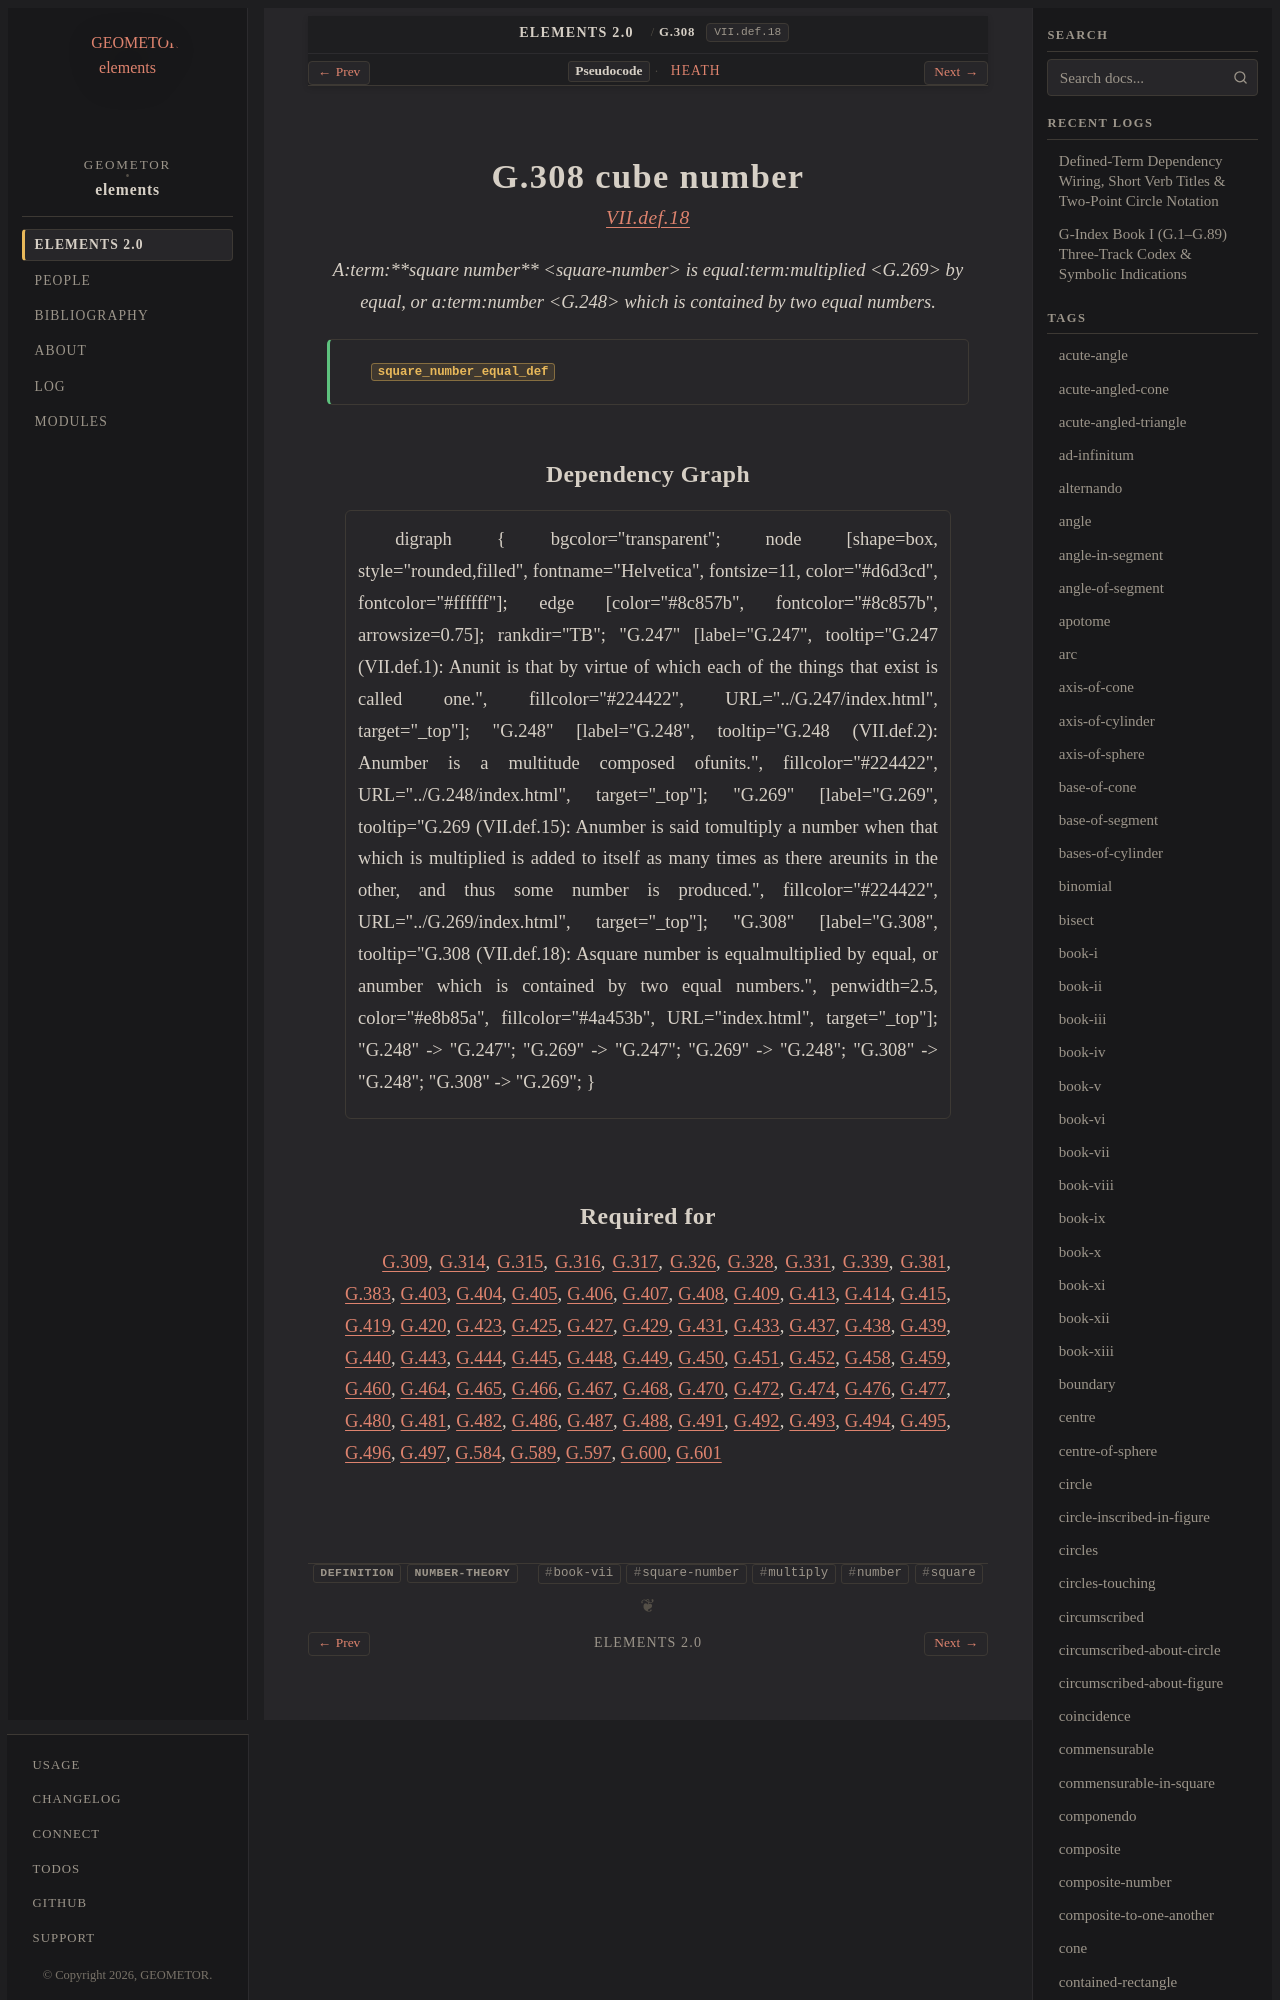

repository: geometor/elements · page: elements2/G.308/index.html · generator: sphinx

:order: 308
:number: 308
:canonical_id: G.308
:original_id: VII.def.18
:title: G.308 cube number
:volume: II
:book: VII
:type: def
:categories: definition, number-theory
:category: definition, number-theory
:tags: book-vii, square-number, multiply, number, square
:dependencies: G.248, G.269
:excerpt: Asquare number is equalmultiplied by equal, or anumber which is contained by two equal numbers.

.. _G.308:
.. _VII.def.18:

G.308 cube number
=================

.. rubric:: `VII.def.18 <https://geometor.github.io/euclid/heath/volume_II/book_vii/definitions/#vii-def-18>`_

.. enunciation::

   A:term:`**square number** <square-number>` is equal:term:`multiplied <G.269>` by equal, or a:term:`number <G.248>` which is contained by two equal numbers.

.. signature:: def

   | :fn:`square_number_equal_def <G.308>`
